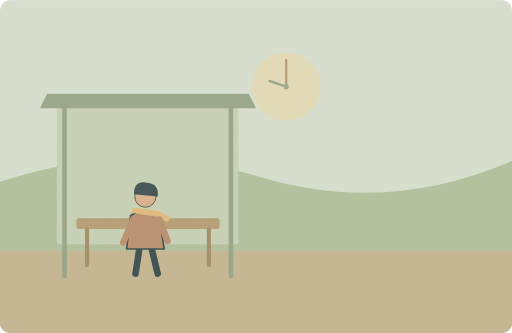
t = 0.00 s
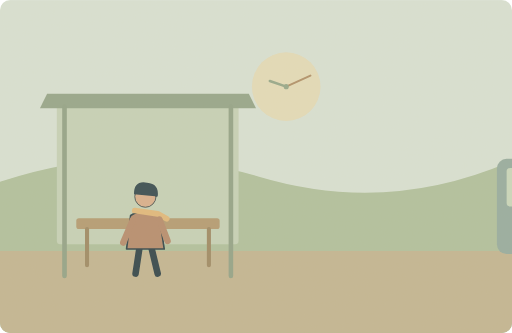
t = 1.50 s
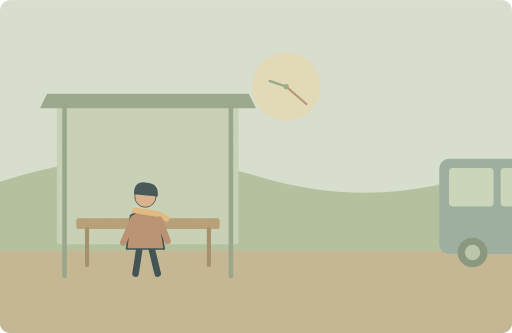
t = 3.00 s
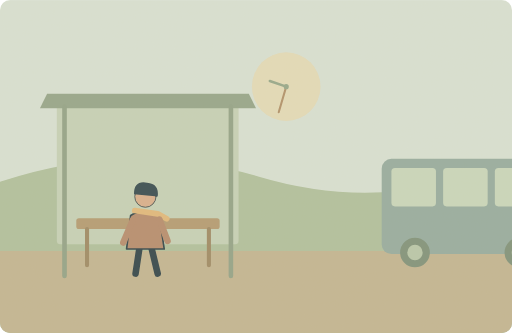
t = 4.50 s
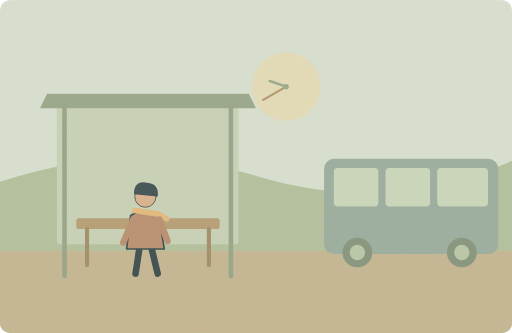
t = 6.63 s
t = 8.20 s: frame unchanged from t = 6.63 s, image omitted

The animated SVG that drew these frames (rendered in a browser with its animation timeline set to each time). Animation: 2 SMIL elements (animateTransform=2); one cycle of 10.00 s, repeats indefinitely.

<svg xmlns="http://www.w3.org/2000/svg" width="1000" height="650" viewBox="0 0 1000 650" role="img" aria-labelledby="title desc"><title id="title">单词小故事</title><desc id="desc">We waited forty minutes before the bus finally arrived.</desc><metadata>{"wordId": "forty", "dailyExample": "We waited forty minutes before the bus finally arrived.", "source": "https://github.com/go1app/word-atlas/blob/main/public/atlas/entries/4.json", "attribution": "Word Atlas contributors — CC BY 4.0", "license": "https://creativecommons.org/licenses/by/4.0/", "changes": "New original vector animation interpreting the daily example.", "durationSeconds": 10}</metadata><defs><clipPath id="frame"><rect width="1000" height="650" rx="20"/></clipPath><filter id="paper"><feTurbulence type="fractalNoise" baseFrequency=".74" numOctaves="3" stitchTiles="stitch"/><feColorMatrix type="saturate" values="0"/><feComponentTransfer><feFuncA type="linear" slope=".065"/></feComponentTransfer><feBlend in="SourceGraphic" mode="soft-light"/></filter><filter id="glow" x="-100%" y="-100%" width="300%" height="300%"><feGaussianBlur stdDeviation="8"/></filter></defs><g clip-path="url(#frame)"><rect x="0" y="0" width="1000" height="650" rx="0" fill="#d8e2d5" /><path d="M0 355Q255 270 506 345T1000 314V650H0Z" fill="#afc19e" stroke="none" stroke-width="2" stroke-linecap="round" stroke-linejoin="round" /><rect x="0" y="490" width="1000" height="160" rx="0" fill="#c2b592" /><rect x="111" y="191" width="355" height="286" rx="7" fill="#c5d2b8" /><path d="M92 183H486L500 211H78Z" fill="#93a58a" stroke="none" stroke-width="2" stroke-linecap="round" stroke-linejoin="round" /><path d="M126 208V539M451 208V539" fill="none" stroke="#91a287" stroke-width="9" stroke-linecap="round" stroke-linejoin="round" /><rect x="149" y="426" width="280" height="21" rx="5" fill="#b39a71" /><path d="M170 447V518M408 447V518" fill="none" stroke="#9d8964" stroke-width="8" stroke-linecap="round" stroke-linejoin="round" /><g transform="translate(284 435) scale(1.6)" stroke="#2c4148" stroke-linecap="round" stroke-linejoin="round"><path d="M-7 29L-12 62M7 29L15 62" fill="none" stroke="#2c4148" stroke-width="8" stroke-linecap="round" stroke-linejoin="round" /><path d="M-18 -9Q0 -20 17 -8L23 32H-23Z" fill="#b58b6d" stroke="#2c4148" stroke-width="2" stroke-linecap="round" stroke-linejoin="round" /><circle cx="0" cy="-32" r="13" fill="#d9af8c" /><path d="M-14 -35Q-14 -52 2 -49Q17 -48 15 -32Z" fill="#32474e" stroke="none" stroke-width="2" stroke-linecap="round" stroke-linejoin="round" /><path d="M-13 -15L15 -11 26 -5" fill="none" stroke="#e1b97b" stroke-width="7" stroke-linecap="round" stroke-linejoin="round" /><path d="M-15 -4L-27 24M17 -4L27 22" fill="none" stroke="#b58b6d" stroke-width="8" stroke-linecap="round" stroke-linejoin="round" /></g><circle cx="559" cy="169" r="67" fill="#e3dcba" /><path d="M559 169L527 158" fill="none" stroke="#93a78a" stroke-width="5" stroke-linecap="round" stroke-linejoin="round" /><g transform="translate(559 169)"><g><animateTransform attributeName="transform" type="rotate" values="0;240;240;0;0" keyTimes="0;.55;.82;.96;1" dur="10s" repeatCount="indefinite"/><path d="M0 0V-52" fill="none" stroke="#af9068" stroke-width="4" stroke-linecap="round" stroke-linejoin="round" /></g></g><circle cx="559" cy="169" r="5" fill="#93a78a" /><g><animateTransform attributeName="transform" type="translate" values="450 0;0 0;0 0;450 0;450 0" keyTimes="0;.6;.85;.96;1" dur="10s" repeatCount="indefinite"/><rect x="633" y="310" width="340" height="186" rx="19" fill="#94aca0" /><rect x="652" y="328" width="87" height="75" rx="7" fill="#c9d8bd" /><rect x="753" y="328" width="87" height="75" rx="7" fill="#c9d8bd" /><rect x="854" y="328" width="99" height="75" rx="7" fill="#c9d8bd" /><circle cx="698" cy="493" r="29" fill="#7d917a" /><circle cx="902" cy="493" r="29" fill="#7d917a" /><circle cx="698" cy="493" r="15" fill="#b7c7aa" /><circle cx="902" cy="493" r="15" fill="#b7c7aa" /></g><rect width="1000" height="650" fill="#ddc8a0" opacity=".14" filter="url(#paper)" pointer-events="none"/></g></svg>
